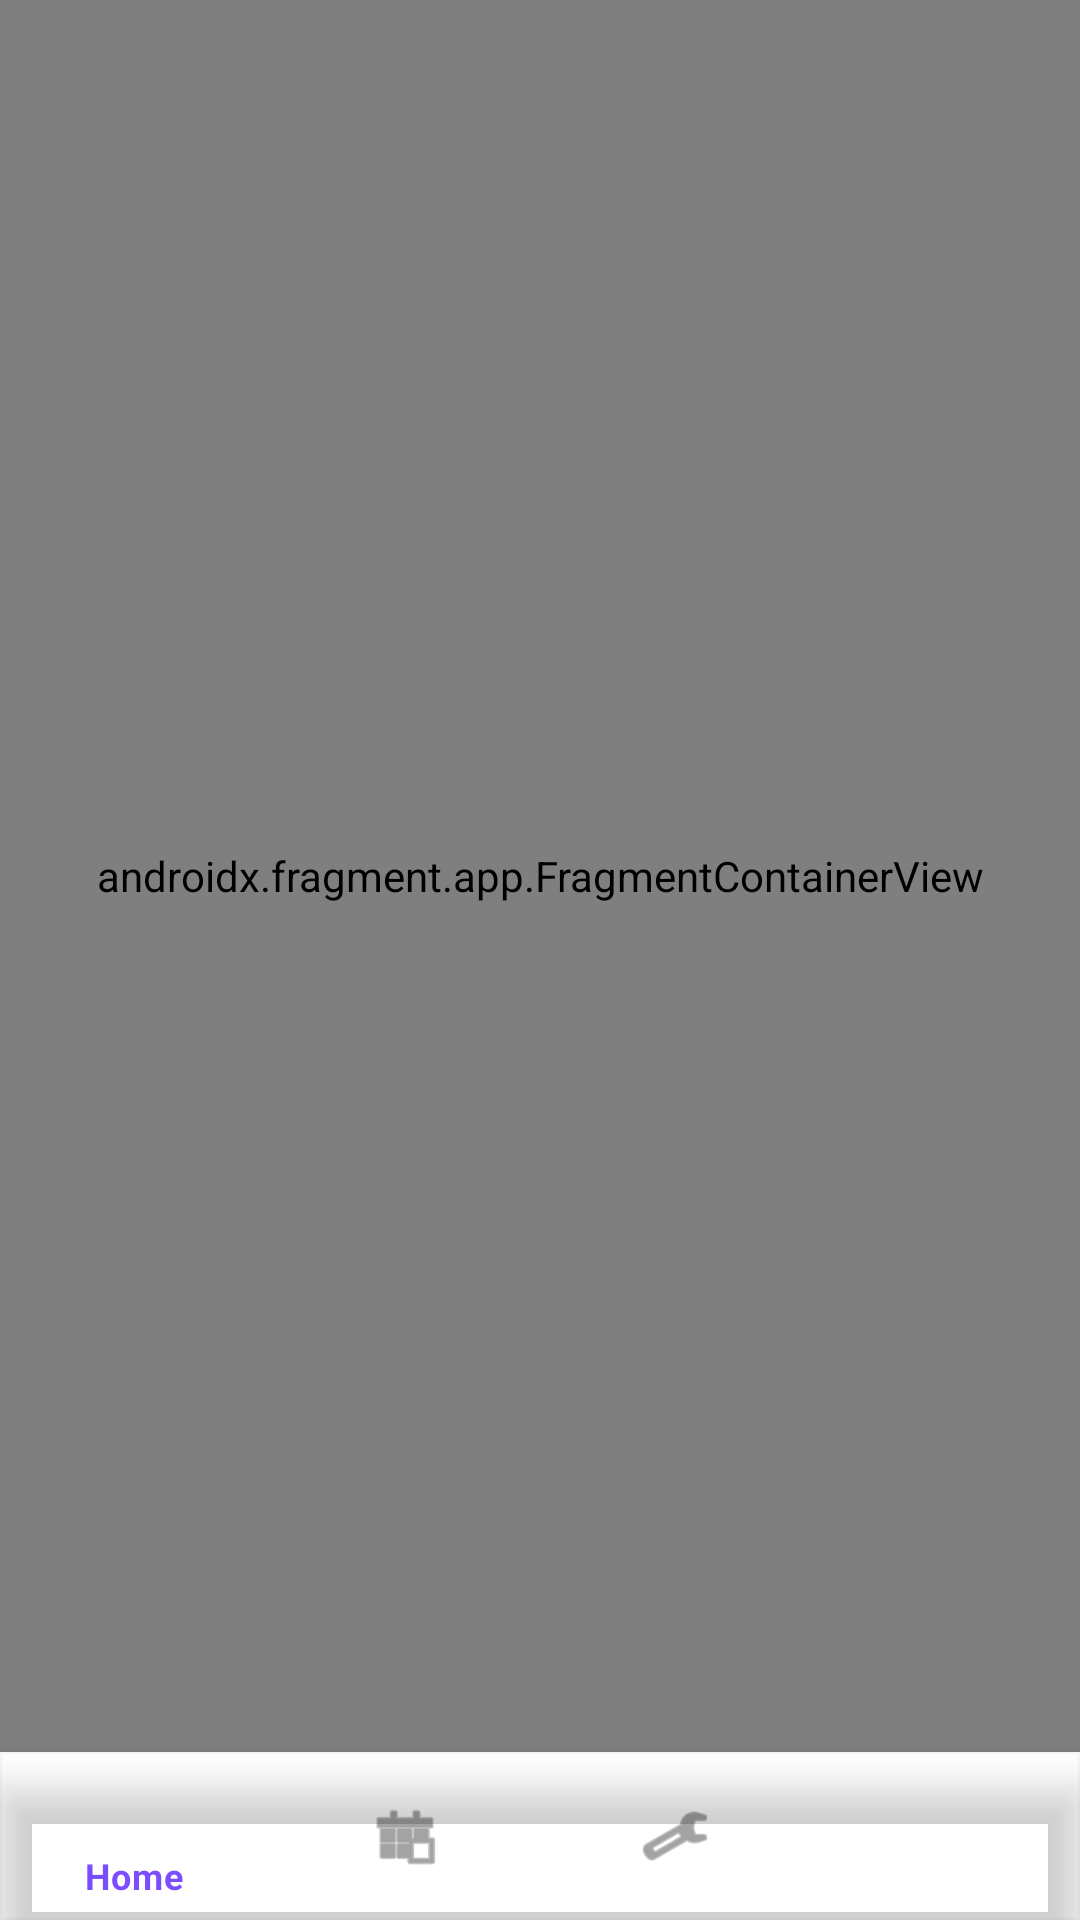

Layout XML and referenced resources for this Android screen:
<!-- AndroidManifest.xml: application theme Theme.CalmConnect -->
<!-- res/layout/activity_main.xml -->
<?xml version="1.0" encoding="utf-8"?>
<androidx.constraintlayout.widget.ConstraintLayout xmlns:android="http://schemas.android.com/apk/res/android"
    xmlns:app="http://schemas.android.com/apk/res-auto"
    android:layout_width="match_parent"
    android:layout_height="match_parent">

    <androidx.fragment.app.FragmentContainerView
        android:id="@+id/nav_host_fragment"
        android:name="androidx.navigation.fragment.NavHostFragment"
        android:layout_width="0dp"
        android:layout_height="0dp"
        app:defaultNavHost="true"
        app:layout_constraintBottom_toTopOf="@id/bottom_navigation"
        app:layout_constraintEnd_toEndOf="parent"
        app:layout_constraintStart_toStartOf="parent"
        app:layout_constraintTop_toTopOf="parent"
        app:navGraph="@navigation/nav_graph" />

    <com.google.android.material.bottomnavigation.BottomNavigationView
        android:id="@+id/bottom_navigation"
        android:layout_width="0dp"
        android:layout_height="wrap_content"
        android:background="@android:color/transparent"
        app:layout_constraintBottom_toBottomOf="parent"
        app:layout_constraintEnd_toEndOf="parent"
        app:layout_constraintStart_toStartOf="parent"
        app:menu="@menu/bottom_nav_menu" />

</androidx.constraintlayout.widget.ConstraintLayout>
<!-- resources referenced by this layout -->
<resources>
  <style name="Theme.CalmConnect" parent="Theme.MaterialComponents.DayNight.NoActionBar">
          <item name="colorPrimary">@color/calm_primary</item>
          <item name="colorPrimaryVariant">@color/calm_primary_dark</item>
          <item name="colorOnPrimary">@color/white</item>
          <item name="colorSecondary">@color/gradient_start</item>
          <item name="colorSecondaryVariant">@color/gradient_end</item>
          <item name="colorOnSecondary">@color/calm_text</item>
          <item name="android:windowBackground">@drawable/bg_app_gradient</item>
          <item name="android:statusBarColor">@color/gradient_start</item>
          <item name="android:navigationBarColor">@color/gradient_end</item>
          <item name="android:windowLightStatusBar">true</item>
          
          <item name="android:textColorPrimary">@color/calm_text</item>
          <item name="android:textColorSecondary">@color/calm_subtext</item>
          <item name="android:textColorHint">@color/calm_subtext</item>
      </style>
  <color name="calm_primary">#7C4DFF</color>
  <color name="calm_primary_dark">#5E35B1</color>
  <color name="white">#FFFFFF</color>
  <color name="gradient_start">#A8E6CF</color>
  <color name="gradient_end">#B8C5E8</color>
  <color name="calm_text">#2E2A3B</color>
  <color name="calm_subtext">#7A748A</color>
</resources>
